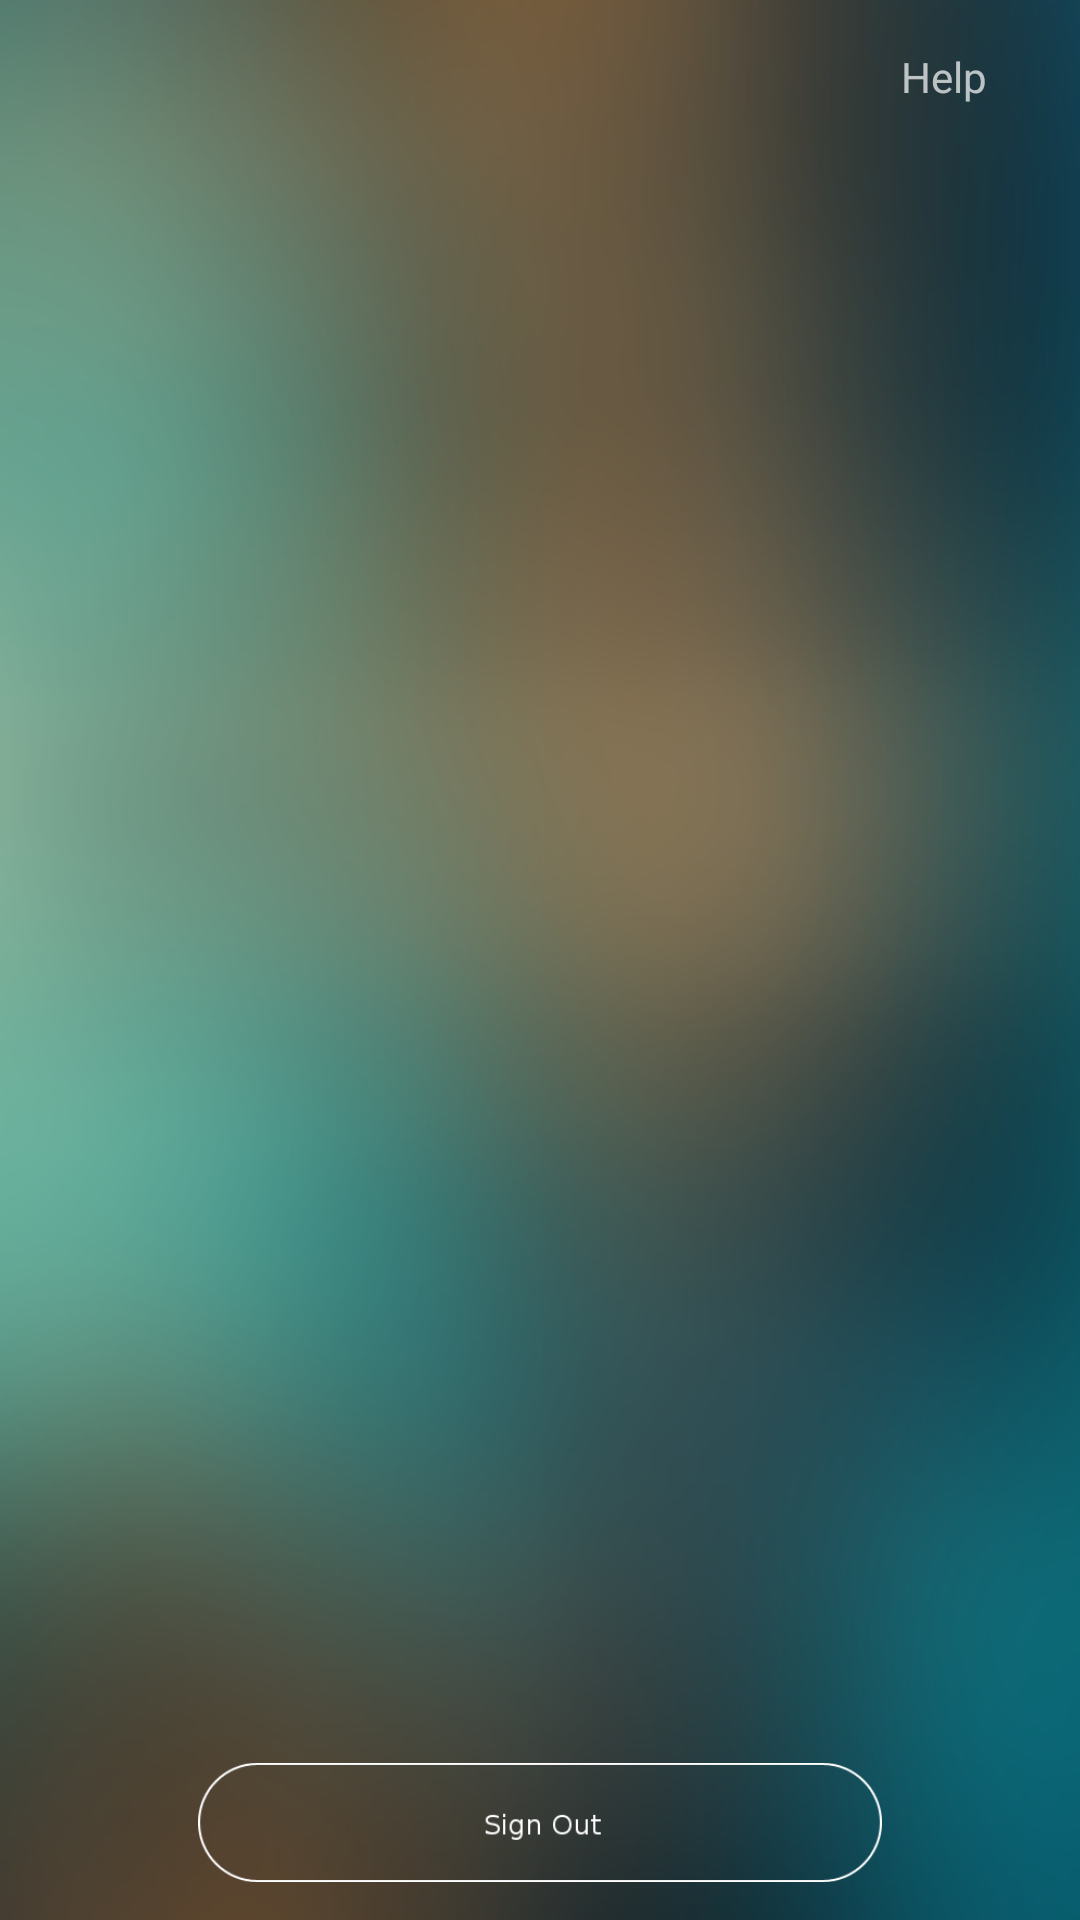

The Android layout XML behind this screen, and the referenced resources:
<!-- AndroidManifest.xml: application theme AppTheme -->
<!-- res/layout/activity_home.xml -->
<?xml version="1.0" encoding="utf-8"?>
<RelativeLayout xmlns:android="http://schemas.android.com/apk/res/android"
    xmlns:tools="http://schemas.android.com/tools"
    android:id="@+id/activity_home"
    android:layout_width="match_parent"
    android:orientation="vertical"
    android:layout_height="match_parent"
    android:paddingBottom="5dip"
    android:paddingLeft="@dimen/activity_horizontal_margin"
    android:paddingRight="@dimen/activity_horizontal_margin"
    android:paddingTop="@dimen/activity_vertical_margin"
    android:background="@drawable/background"
    tools:context="com.example.prasanna.sltuseageapp.UI.HomeActivity">

    <TextView
        android:layout_width="wrap_content"
        android:layout_height="wrap_content"
        android:text="Help"
        android:layout_alignParentEnd="true"
        android:layout_marginRight="15dip"
        android:id="@+id/btnHelp"
        android:layout_alignParentRight="true" />

    <ListView
        android:layout_marginTop="25dip"
        android:layout_width="match_parent"
        android:layout_height="match_parent"
        android:dividerHeight="10dip"
        android:divider="#00000000"
        android:layout_marginBottom="60dip"
        android:id="@+id/lstUsageStat"
        android:layout_weight="1">
    </ListView>

    <ImageButton
        android:id="@+id/log_out_button"
        android:foregroundGravity="bottom"
        android:layout_width="wrap_content"
        android:layout_marginLeft="50dip"
        android:layout_marginRight="50dip"
        android:layout_height="wrap_content"
        android:layout_centerHorizontal="true"
        android:src="@drawable/logout_button"
        android:background="@android:color/transparent"
        android:layout_alignParentBottom="true"
        android:scaleType="fitCenter"/>



</RelativeLayout>
<!-- resources referenced by this layout -->
<resources>
  <dimen name="activity_horizontal_margin">16dp</dimen>
  <dimen name="activity_vertical_margin">16dp</dimen>
  <!-- drawable background: jpg bitmap (drawable-hdpi, 240321 bytes) -->
  <!-- drawable logout_button (drawable-xhdpi) -->
  <?xml version="1.0" encoding="utf-8"?>
  <selector xmlns:android="http://schemas.android.com/apk/res/android">
    <item android:drawable="@drawable/sign_out_button_pressed" android:state_pressed="true"/>
    <item android:drawable="@drawable/sign_in_button_focused" android:state_focused="true" />
    <item android:drawable="@drawable/sign_out_button_pressed" android:state_enabled="false"/>
    <item android:drawable="@drawable/sign_out_button_default" />
  </selector>
  <style name="AppTheme" parent="Theme.AppCompat.NoActionBar">
          
          <item name="colorPrimary">@color/colorPrimary</item>
          <item name="colorPrimaryDark">@color/colorPrimaryDark</item>
          <item name="colorAccent">@color/colorAccent</item>
      </style>
  <!-- drawable sign_out_button_pressed: png bitmap (drawable-xhdpi, 5461 bytes) -->
  <!-- drawable sign_in_button_focused: png bitmap (drawable-hdpi, 24288 bytes) -->
  <!-- drawable sign_out_button_default: png bitmap (drawable-xhdpi, 6884 bytes) -->
  <color name="colorPrimary">#3F51B5</color>
  <color name="colorPrimaryDark">#0A8F72</color>
  <color name="colorAccent">#FF4081</color>
</resources>
